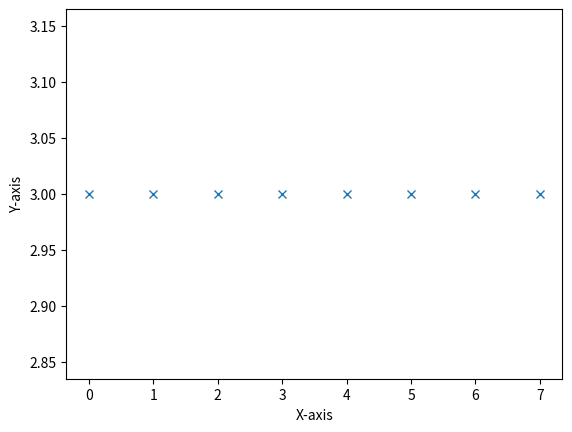

Source code (Python):
#!/usr/bin/env python3
# -*- coding: utf-8 -*-
"""
Task 2: What does * and + do to a list

[redacted]

[redacted]
"""
import matplotlib.pyplot as plt
"""
idk = [1, 2] * 4;

print(idk);

# * this operator multiplies what is inside the list four
# times.

idk_2 = [10] + [23, 15, 66] + [-3, -5]
print(idk_2);

# + operator adds the components into the list
"""
# Task 3:

list_hor = [];
list_ver = [3] * 8;

for i in range(8):
    list_hor.append(i);


print(list_hor);
print(list_ver);

fig1 = plt.figure() # Create the table
plt.plot(list_hor, list_ver, 'x') # Plot the axis which i have specified

plt.show() # This prints the actual plot out


plt.xlabel('X-axis') # Label for the X- Axis
plt.ylabel('Y-axis') # Label for the Y- Axis
fig1.savefig('part_b2.png') # Save theplot as a png
